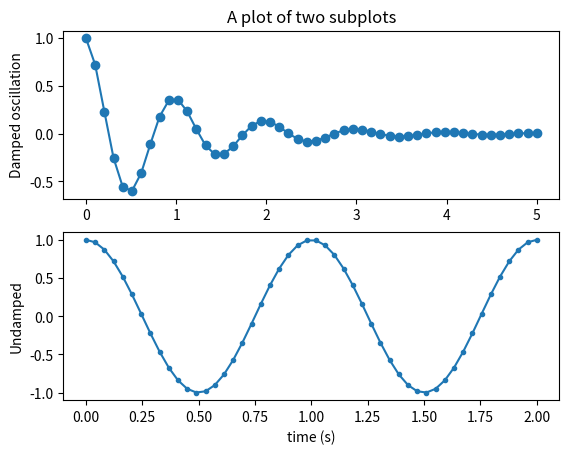

Source code (Python):
import numpy as np
import matplotlib.pyplot as plt

x1 = np.linspace(0.0, 5.0)
x2 = np.linspace(0.0, 2.0)

y1 = np.cos(2 * np.pi * x1) * np.exp(-x1)
y2 = np.cos(2 * np.pi * x2)

plt.subplot(2, 1, 1)
plt.plot(x1, y1, 'o-')
plt.title('A plot of two subplots')
plt.ylabel('Damped oscillation')

plt.subplot(2, 1, 2)
plt.plot(x2, y2, '.-')
plt.xlabel('time (s)')
plt.ylabel('Undamped')

plt.show()
